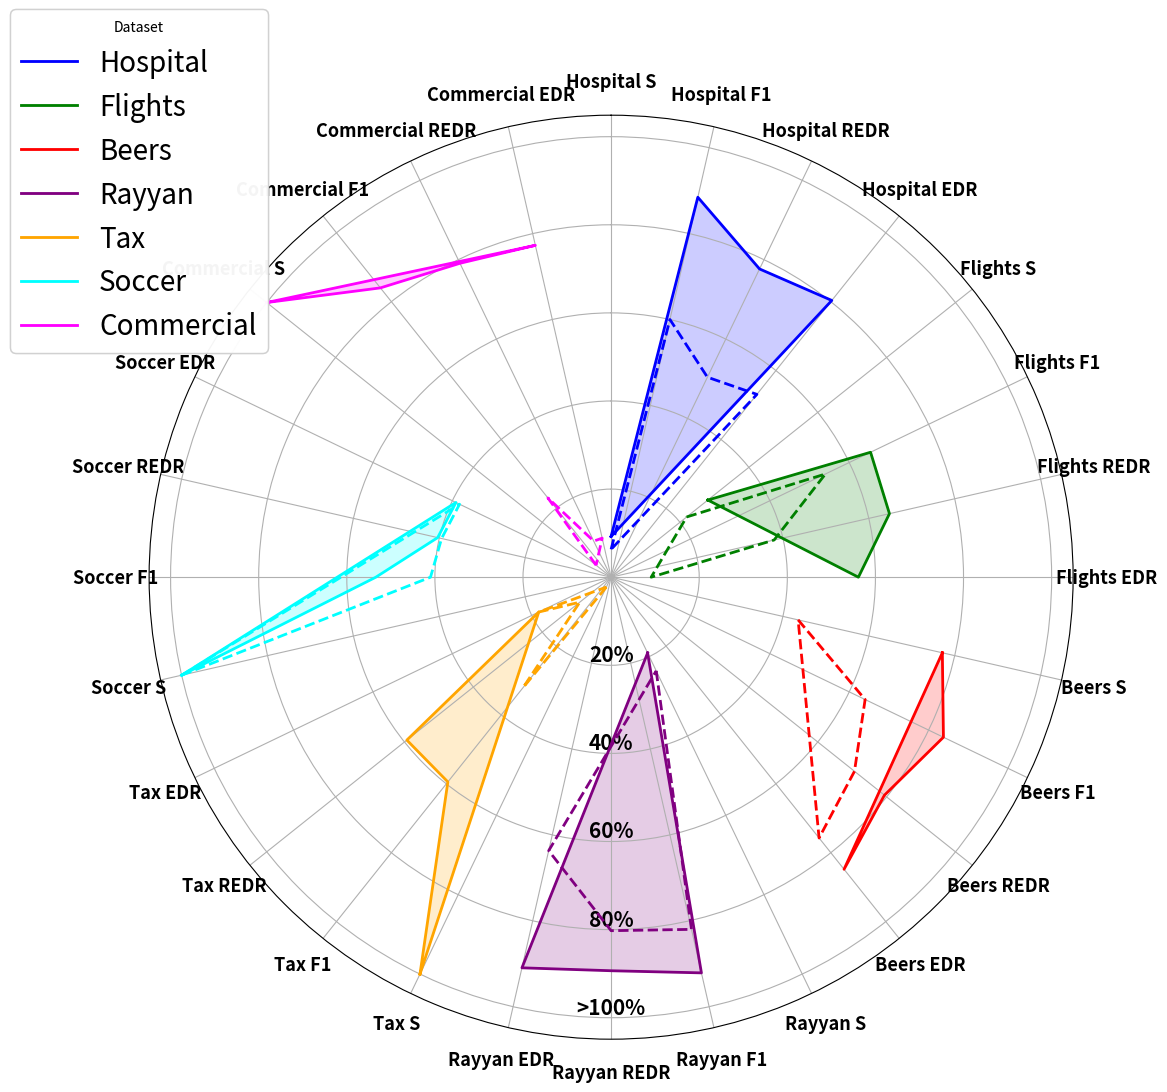

Here is the Python script that generated this plot:
import matplotlib.pyplot as plt
import numpy as np


def plot_radial_chart(datasets, metrics, scales, data_with_preparation, data_without_preparation, title):
    """
    绘制扩展雷达图，每个数据集独占一定角度，避免指标重叠。
    分别设置颜色图例和线型图例。
    如果比值归一化后大于1，则在坐标中显示为">1.0"。

    Parameters:
    - datasets: list[str] 数据集名称
    - metrics: list[str] 性能指标名称
    - scales: list[tuple] 每个指标的比例范围 [(min, max), ...]
    - data_with_preparation: dict 数据集在有清洗准备策略下的性能
    - data_without_preparation: dict 数据集在无清洗准备策略下的性能
    - title: str 图表标题
    """

    # 数据归一化
    def normalize_data(data, scales):
        normalized = {}
        for key, values in data.items():
            normalized[key] = [
                (v - s[0]) / (s[1] - s[0]) for v, s in zip(values, scales)
            ]
        return normalized

    # 归一化数据
    data_with_norm = normalize_data(data_with_preparation, scales)
    data_without_norm = normalize_data(data_without_preparation, scales)

    # 调整归一化数据
    def adjust_values(data_norm):
        adjusted_data = {}
        for dataset, values in data_norm.items():
            adjusted_values = [min(v, 1.0) for v in values]  # 将归一化值限制为最大1
            adjusted_data[dataset] = adjusted_values
        return adjusted_data

    data_with_adjusted = adjust_values(data_with_norm)
    data_without_adjusted = adjust_values(data_without_norm)

    # 计算总点数和角度
    total_points = len(datasets) * len(metrics)
    angles = np.linspace(0, 2 * np.pi, total_points, endpoint=False).tolist()
    angles += angles[:1]  # 闭合曲线

    # 创建雷达图
    fig, ax = plt.subplots(figsize=(12, 12), subplot_kw={'projection': 'polar'})
    colors = ['blue', 'green', 'red', 'purple', 'orange', 'cyan', 'magenta']  # 每个数据集的颜色

    # 绘制每个数据集的指标
    for i, dataset in enumerate(datasets):
        # 取对应数据集的角度
        dataset_angles = angles[i * len(metrics):(i + 1) * len(metrics)] + [angles[i * len(metrics)]]

        # 有清洗准备策略
        values_with = data_with_adjusted[dataset] + [data_with_adjusted[dataset][0]]
        ax.plot(dataset_angles, values_with, label=dataset, color=colors[i], linewidth=2, linestyle='solid')
        ax.fill(dataset_angles, values_with, color=colors[i], alpha=0.2)

        # 无清洗准备策略
        values_without = data_without_adjusted[dataset] + [data_without_adjusted[dataset][0]]
        ax.plot(dataset_angles, values_without, color=colors[i], linewidth=2, linestyle='dashed')

    # 设置每个点的标签
    labels = []
    for dataset, values in data_with_norm.items():
        for metric in metrics:
            labels.append(f"{dataset} {metric}")
    ax.set_theta_offset(np.pi / 2)
    ax.set_theta_direction(-1)
    ax.set_thetagrids(
        np.degrees(angles[:-1]),
        labels,
        fontsize=13,
        weight='bold',
        position=(-0.01,-0.03)
    )

    # 自定义径向坐标轴的标签（移动到左侧以避免重叠）
    ax.set_rgrids(
        [0.2, 0.4, 0.6, 0.8, 1.0],
        labels=['20%', '40%', '60%', '80%', '>100%'],
        angle=180,  # 将径向标签固定在左侧
        fontsize=15,
        weight='bold',
        ha='center'  # 居中对齐
    )

    # 颜色图例（表示数据集）
    color_handles = [plt.Line2D([0], [0], color=color, lw=2, label=dataset) for color, dataset in zip(colors, datasets)]
    legend1 = fig.legend(handles=color_handles, loc='upper left', bbox_to_anchor=(0, 0.98), title="Dataset",
                         fontsize=20)

    # # 线型图例（表示是否使用清洗准备策略）
    # line_handles = [
    #     plt.Line2D([0], [0], color='black', lw=2, linestyle='solid', label='With Preparation'),
    #     plt.Line2D([0], [0], color='black', lw=2, linestyle='dashed', label='Without Preparation'),
    # ]
    # legend2 = fig.legend(handles=line_handles, loc='upper right', fontsize=15,bbox_to_anchor=(1, 0.98))

    # 将图例附加到绘图对象中，防止覆盖
    ax.add_artist(legend1)
    # ax.add_artist(legend2)

    # 添加标题
    # ax.set_title(title, fontsize=16, pad=20)

    # 显示图形
    plt.savefig("dataset_scenario.eps", format="eps")
    plt.savefig("dataset_scenario.pdf", format="pdf")  # 使用PDF格式
    plt.show()

datasets = ['Hospital', 'Flights', 'Beers', 'Rayyan', 'Tax','Soccer','Commercial']
metrics = ['S', 'F1', 'REDR', 'EDR']

scales = [
    (0, 1),  # S
    (0, 1),  # F1
    (-0.1, 1),  # REDR
    (-0.1, 1),  # EDR
]
# metrics = ['S', 'F1', 'REDR', 'EDR']
data_with_preparation = {
    'Hospital': [1 / 10.8115, 0.8847, 0.7543, 0.7839],
    'Flights': [1 / 3.5603, 0.6537, 0.6129, 0.5175],
    'Beers': [1 / 1.2966, 0.8373, 0.7730, 0.8329],
    'Rayyan': [1 / 5.2378, 0.9213, 0.8827, 0.9005],
    'Tax': [1 / 0.2525, 0.5944, 0.5524, 0.1005],
    'Soccer': [1 / 0.0343, 0.5341, 0.3442, 0.3301],
    'Commercial': [1 / 0.03055, 0.8400, 0.7700, 0.7500],
}
# metrics = ['S', 'F1', 'REDR', 'EDR']
data_without_preparation = {
    'Hospital': [1 / 15.8115, 0.6000, 0.4543, 0.4839],
    'Flights': [1 / 4.5603, 0.5400, 0.3175, 0.0000],
    'Beers': [1 / 2.2966, 0.6400, 0.6773, 0.7329],
    'Rayyan': [1 / 4.2378, 0.8200, 0.7827, 0.6005],
    'Tax': [1 / 40.25, 0.3200, 0.0000, 0.1005],
    'Soccer': [1 / 0.0243, 0.4100, 0.3342, 0.3201],
    'Commercial': [1 / 22.935, 0.2300, 0.0000, 0.0000],
}


# 绘制图形
plot_radial_chart(datasets, metrics, scales, data_with_preparation, data_without_preparation,
                  title="Metrics Comparison(%)")
